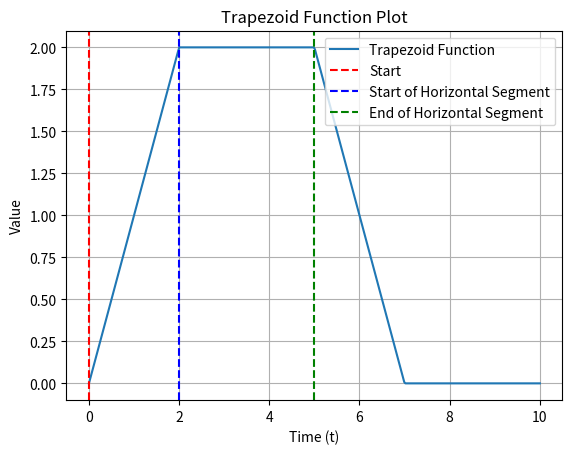

The matplotlib source for this figure:
import numpy as np
import matplotlib.pyplot as plt


def calculate_motion_segments(target_distance, max_vel, max_accel):
    """
    Calculates the time to accelerate to max velocity, the distance traveled during acceleration, and the time spent
    :param target_distance:
    :param max_vel:
    :param max_accel:
    :return: time_to_max_vel, accel_distance, time_at_max_vel
    """
    time_to_max_vel = max_vel / max_accel
    accel_distance = 0.5 * max_accel * time_to_max_vel ** 2

    if target_distance <= 2 * accel_distance:
        time_at_max_vel = 0
    else:
        time_at_max_vel = (target_distance - 2 * accel_distance) / max_vel

    return time_to_max_vel, accel_distance, time_at_max_vel


def mecanum_velocities(current_pos, current_angle, target_pos, end_angle, max_vel, debug=False):
    # Constants
    l = 1.0  # Distance from center to wheel, adjust as necessary

    # Positional error
    error_x = target_pos[0] - current_pos[0]
    error_y = target_pos[1] - current_pos[1]

    # Angular error
    error_angle = end_angle - current_angle

    # Calculate the desired robot velocities
    Vx = error_x
    Vy = error_y
    omega = error_angle

    # Clamping velocities
    Vx = max(-max_vel, min(max_vel, Vx))
    Vy = max(-max_vel, min(max_vel, Vy))
    omega = max(-max_vel, min(max_vel, omega))

    # Mecanum kinematics
    V_FR = Vy - Vx - omega * l
    V_FL = Vy + Vx + omega * l
    V_RR = Vy + Vx - omega * l
    V_RL = Vy - Vx + omega * l

    if debug:
        time = np.linspace(0, 1, 100)  # Sample time points
        plt.plot(time, V_FR*np.ones_like(time), label="V_FR")
        plt.plot(time, V_FL*np.ones_like(time), label="V_FL")
        plt.plot(time, V_RR*np.ones_like(time), label="V_RR")
        plt.plot(time, V_RL*np.ones_like(time), label="V_RL")
        plt.legend()
        plt.xlabel("Time")
        plt.ylabel("Velocity")
        plt.title("Motor Trajectories")
        plt.ylim(-max_vel * 1.2, max_vel * 1.2)
        plt.grid(True)
        plt.show()

    return V_FR, V_FL, V_RR, V_RL


def trapezoid_value(start, rise_duration, horizontal_duration, horizontal_y, t):
    """
    Calculates the value of a trapezoid function at a given time
    :param start: x coordinate of the start of the trapezoid. Y coordinate is assumed to be 0
    :param rise_duration: Acceleration time. Deceleration time is assumed to be the same
    :param horizontal_duration: The time spent at max velocity
    :param horizontal_y: The max velocity
    :param t: Time to evaluate the function at
    :return: Velocity at time t
    """
    # Check if t is outside the trapezoid
    if t <= start or t >= start + 2*rise_duration + horizontal_duration:
        return 0

    # Calculate value based on which segment t falls into
    if t <= start + rise_duration:
        # On the rising edge
        slope = horizontal_y / rise_duration
        return slope * (t - start)
    elif t <= start + rise_duration + horizontal_duration:
        # On the horizontal segment
        return horizontal_y
    else:
        # On the falling edge
        slope = -horizontal_y / rise_duration
        return horizontal_y + slope * (t - start - rise_duration - horizontal_duration)


def plot_trapezoid(start, rise_duration, horizontal_duration, horizontal_y):
    # Generate a range of t values
    t_values = np.linspace(0, 10, 400)

    # Evaluate the trapezoid function for each t value
    y_values = [trapezoid_value(start, rise_duration, horizontal_duration, horizontal_y, t) for t in t_values]

    # Plot the results
    plt.plot(t_values, y_values, label="Trapezoid Function")
    plt.axvline(x=start, color='r', linestyle='--', label="Start")
    plt.axvline(x=start + rise_duration, color='b', linestyle='--', label="Start of Horizontal Segment")
    plt.axvline(x=start + rise_duration + horizontal_duration, color='g', linestyle='--', label="End of Horizontal Segment")
    plt.title("Trapezoid Function Plot")
    plt.xlabel("Time (t)")
    plt.ylabel("Value")
    plt.legend()
    plt.grid(True)
    plt.show()


# Test
current_position = (0, 0)
current_velocity = (0, 0, 0)
current_angle = 0
target_position = (14, 10)
end_angle = 0
max_velocity = 2.0
max_acceleration = 1.0
#
# V_FR, V_FL, V_RR, V_RL = mecanum_velocities(current_position, current_angle, target_position,
#                                             end_angle, max_velocity, debug=True)
# print(V_FR, V_FL, V_RR, V_RL)


motion_segments = calculate_motion_segments(10, max_velocity, 1)
print(motion_segments)  # (time_to_max_vel, accel_distance, time_at_max_vel)
trapezoid_value(0, motion_segments[0], motion_segments[2], max_velocity, 0)
plot_trapezoid(0, motion_segments[0], motion_segments[2], max_velocity)
